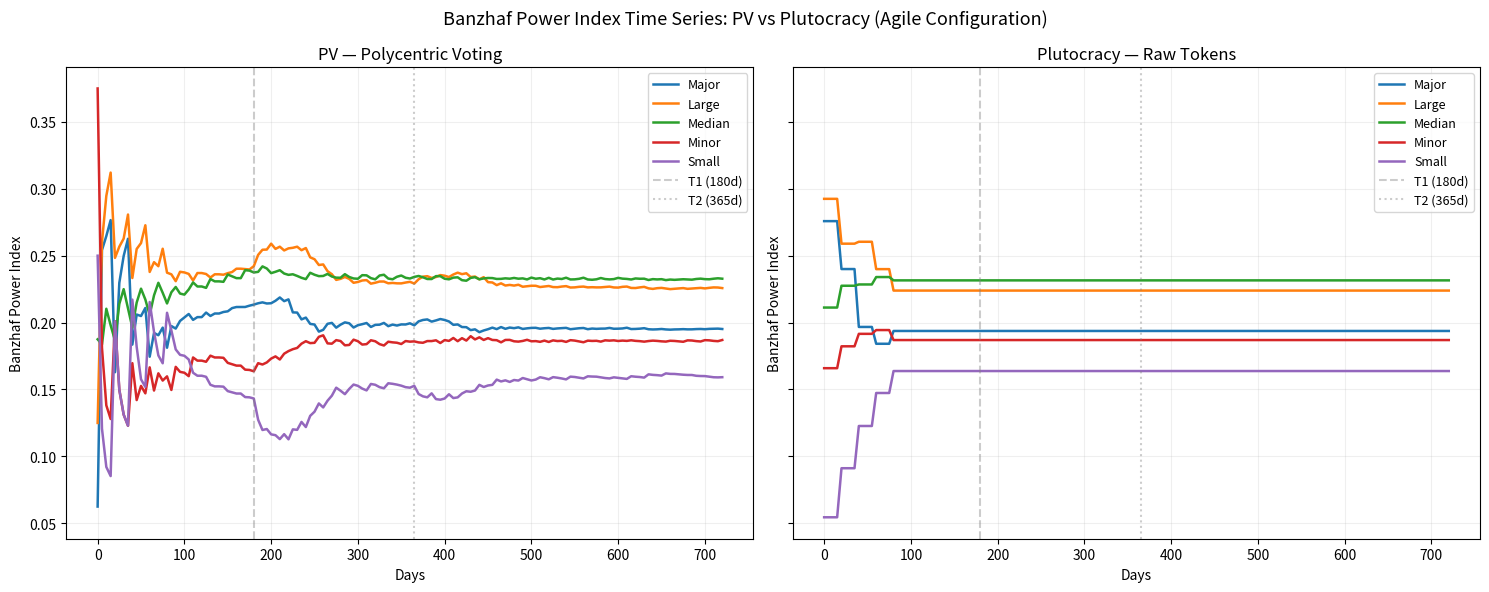

Python code for this plot:
import numpy as np
import pandas as pd
import matplotlib.pyplot as plt
from math import ceil

# ─── Banzhaf (Puentedura 2004) ────────────────────────────────────────────────

def banzhaf(weight, quota):
    max_order = sum(weight)
    polynomial = [1] + max_order * [0]
    current_order = 0
    aux_polynomial = polynomial[:]
    for i in range(len(weight)):
        current_order += weight[i]
        offset_polynomial = weight[i] * [0] + polynomial
        for j in range(current_order + 1):
            aux_polynomial[j] = polynomial[j] + offset_polynomial[j]
        polynomial = aux_polynomial[:]
    banzhaf_power = len(weight) * [0]
    swings = quota * [0]
    for i in range(len(weight)):
        for j in range(quota):
            if j < weight[i]:
                swings[j] = polynomial[j]
            else:
                swings[j] = polynomial[j] - swings[j - weight[i]]
        for k in range(weight[i]):
            banzhaf_power[i] += swings[quota - 1 - k]
    total_power = sum(banzhaf_power)
    return [float(p) / total_power if total_power > 0 else 0.0 for p in banzhaf_power]


# ─── PV Engine (agile configuration) ─────────────────────────────────────────

AGILE_TRANCHES = [
    {"max_days": 180,          "P": 0.2},
    {"max_days": 365,          "P": 0.8},
    {"max_days": float('inf'), "P": 1.0},
]
TMAX = 720
RMIN = 0.2
RMAX = 1.0


def calculate_time_weight(t_effective):
    weight = 0
    remaining = t_effective
    prev = 0
    for tranche in AGILE_TRANCHES:
        limit = tranche['max_days']
        width = limit - prev if limit != float('inf') else remaining
        in_bracket = min(remaining, width)
        if in_bracket > 0:
            weight += np.log2(in_bracket + 1) * tranche['P']
        remaining -= in_bracket
        prev = limit
        if remaining <= 0:
            break
    return weight

def calculate_power_ratio(t_effective):
    progress = np.clip(t_effective / TMAX, RMIN, RMAX)
    return RMIN + (RMAX - RMIN) * (progress ** 0.1)

def calculate_voting_power(tokens, t_effective):
    if t_effective <= 0:
        return 0.0
    W = calculate_time_weight(t_effective)
    alpha = calculate_power_ratio(t_effective)
    return W * (alpha * tokens + np.sqrt(tokens) * (1 - alpha))


# ─── Stakeholders (original distribution) ────────────────────────────────────

SCALE = 100  # divide all weights by this constant before passing to Banzhaf

CAT_TOKENS = {'Major': 2000, 'Large': 1000, 'Median': 500, 'Minor': 200, 'Small': 100}

SCHEDULE = {
    0:  {'Major': 1, 'Large': 2,  'Median': 3,  'Minor': 6,  'Small': 4},
    20: {'Major': 2, 'Large': 4,  'Median': 7,  'Minor': 14, 'Small': 14},
    40: {'Major': 3, 'Large': 7,  'Median': 12, 'Minor': 25, 'Small': 32},
    60: {'Major': 4, 'Large': 9,  'Median': 17, 'Minor': 35, 'Small': 53},
    80: {'Major': 5, 'Large': 10, 'Median': 20, 'Minor': 40, 'Small': 70},
}

def build_stakeholders():
    all_s = []
    prev = {cat: 0 for cat in CAT_TOKENS}
    for day in sorted(SCHEDULE.keys()):
        for cat, count in SCHEDULE[day].items():
            for _ in range(count - prev[cat]):
                all_s.append({'category': cat, 'join_day': day, 'tokens': CAT_TOKENS[cat]})
            prev[cat] = count
    return all_s


# ─── Simulation ───────────────────────────────────────────────────────────────

def run_banzhaf_benchmark(max_days=720, step=5):
    stakeholders = build_stakeholders()
    cats = list(CAT_TOKENS.keys())
    records = []

    for day in range(0, max_days + 1, step):
        active = [s for s in stakeholders if s['join_day'] <= day]
        if not active:
            continue

        # Individual voter weights scaled down by constant factor
        pv_weights    = [max(1, int(calculate_voting_power(s['tokens'], day - s['join_day']) / SCALE)) for s in active]
        pluto_weights = [max(1, int(s['tokens'] / SCALE)) for s in active]

        # 51% quota
        pv_quota    = ceil(sum(pv_weights)    * 0.66)
        pluto_quota = ceil(sum(pluto_weights) * 0.66)

        pv_idx    = banzhaf(pv_weights,    pv_quota)
        pluto_idx = banzhaf(pluto_weights, pluto_quota)

        # Aggregate by coalition
        cat_pv    = {c: 0.0 for c in cats}
        cat_pluto = {c: 0.0 for c in cats}
        for i, s in enumerate(active):
            cat_pv[s['category']]    += pv_idx[i]
            cat_pluto[s['category']] += pluto_idx[i]

        row = {'day': day}
        for cat in cats:
            row[f'pv_{cat}']    = cat_pv[cat]
            row[f'pluto_{cat}'] = cat_pluto[cat]
        records.append(row)

    return pd.DataFrame(records)


# ─── Plot ─────────────────────────────────────────────────────────────────────

def plot_banzhaf(df):
    cats   = list(CAT_TOKENS.keys())
    colors = ['#1f77b4', '#ff7f0e', '#2ca02c', '#d62728', '#9467bd']

    fig, axes = plt.subplots(1, 2, figsize=(15, 6), sharey=True)
    for ax, (label, prefix) in zip(axes, [
        ('PV — Polycentric Voting', 'pv_'),
        ('Plutocracy — Raw Tokens', 'pluto_'),
    ]):
        for cat, color in zip(cats, colors):
            ax.plot(df['day'], df[f'{prefix}{cat}'], label=cat, color=color, linewidth=1.8)
        ax.axvline(x=180, color='grey', linestyle='--', alpha=0.4, label='T1 (180d)')
        ax.axvline(x=365, color='grey', linestyle=':',  alpha=0.4, label='T2 (365d)')
        ax.set_title(label)
        ax.set_xlabel('Days')
        ax.set_ylabel('Banzhaf Power Index')
        ax.legend(fontsize=9)
        ax.grid(True, alpha=0.2)

    plt.suptitle('Banzhaf Power Index Time Series: PV vs Plutocracy (Agile Configuration)', fontsize=13)
    plt.tight_layout()
    plt.savefig('banzhaf_benchmark.png', dpi=150, bbox_inches='tight')
    plt.show()


if __name__ == "__main__":
    df = run_banzhaf_benchmark()
    plot_banzhaf(df)
